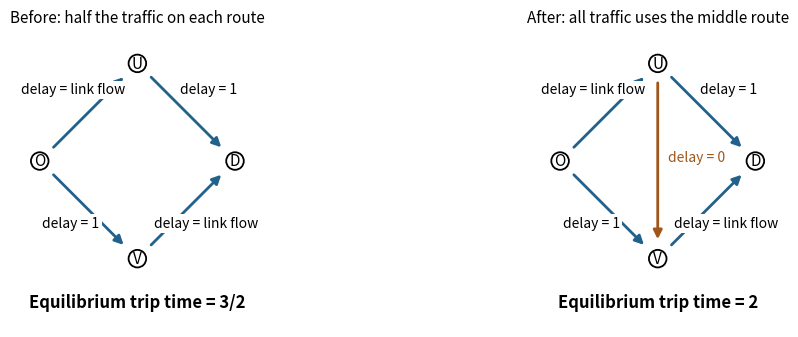

Reproduce this figure in Python.
"""Original Braess diagram. Python 3.14, Matplotlib 3.10.7 per root pyproject.
Writes its opaque PNG basename to cwd; respects external MPLCONFIGDIR.
"""
from pathlib import Path
import matplotlib
matplotlib.use('Agg')
import matplotlib.pyplot as plt
from matplotlib.patches import FancyArrowPatch, Circle

fig,axes=plt.subplots(1,2,figsize=(10,3.6),dpi=100,facecolor='white')
pos={'O':(0,0),'U':(1,1),'V':(1,-1),'D':(2,0)}
for i,ax in enumerate(axes):
    edges=[('O','U'),('U','D'),('O','V'),('V','D')]
    if i:edges.append(('U','V'))
    for u,v in edges:
        colour='#a05618' if (u,v)==('U','V') else '#21618c'
        ax.add_patch(FancyArrowPatch(pos[u],pos[v],arrowstyle='-|>',mutation_scale=13,linewidth=2,color=colour,shrinkA=14,shrinkB=14))
    for name,(x,y) in pos.items():
        ax.add_patch(Circle((x,y),.09,facecolor='white',edgecolor='black',lw=1.3,zorder=3))
        ax.text(x,y,name,ha='center',va='center',fontsize=11,zorder=4)
    for xy,label in [((.34,.69),'delay = link flow'),((1.73,.69),'delay = 1'),((.32,-.68),'delay = 1'),((1.7,-.68),'delay = link flow')]:
        ax.text(*xy,label,ha='center',fontsize=10,bbox={'facecolor':'white','edgecolor':'none','pad':1.5})
    if i:ax.text(1.11,0,'delay = 0',ha='left',fontsize=10,color='#a05618')
    ax.set_title(['Before: half the traffic on each route','After: all traffic uses the middle route'][i],fontsize=11,pad=12)
    ax.text(1,-1.5,['Equilibrium trip time = 3/2','Equilibrium trip time = 2'][i],ha='center',fontsize=12,fontweight='bold')
    ax.set(xlim=(-.3,2.3),ylim=(-1.7,1.25),aspect='equal')
    ax.axis('off')
fig.subplots_adjust(left=.03,right=.97,bottom=.04,top=.84,wspace=.24)
fig.savefig(Path.cwd()/'paper-37-braess-network.png',dpi=100,facecolor='white',transparent=False)
plt.close(fig)
